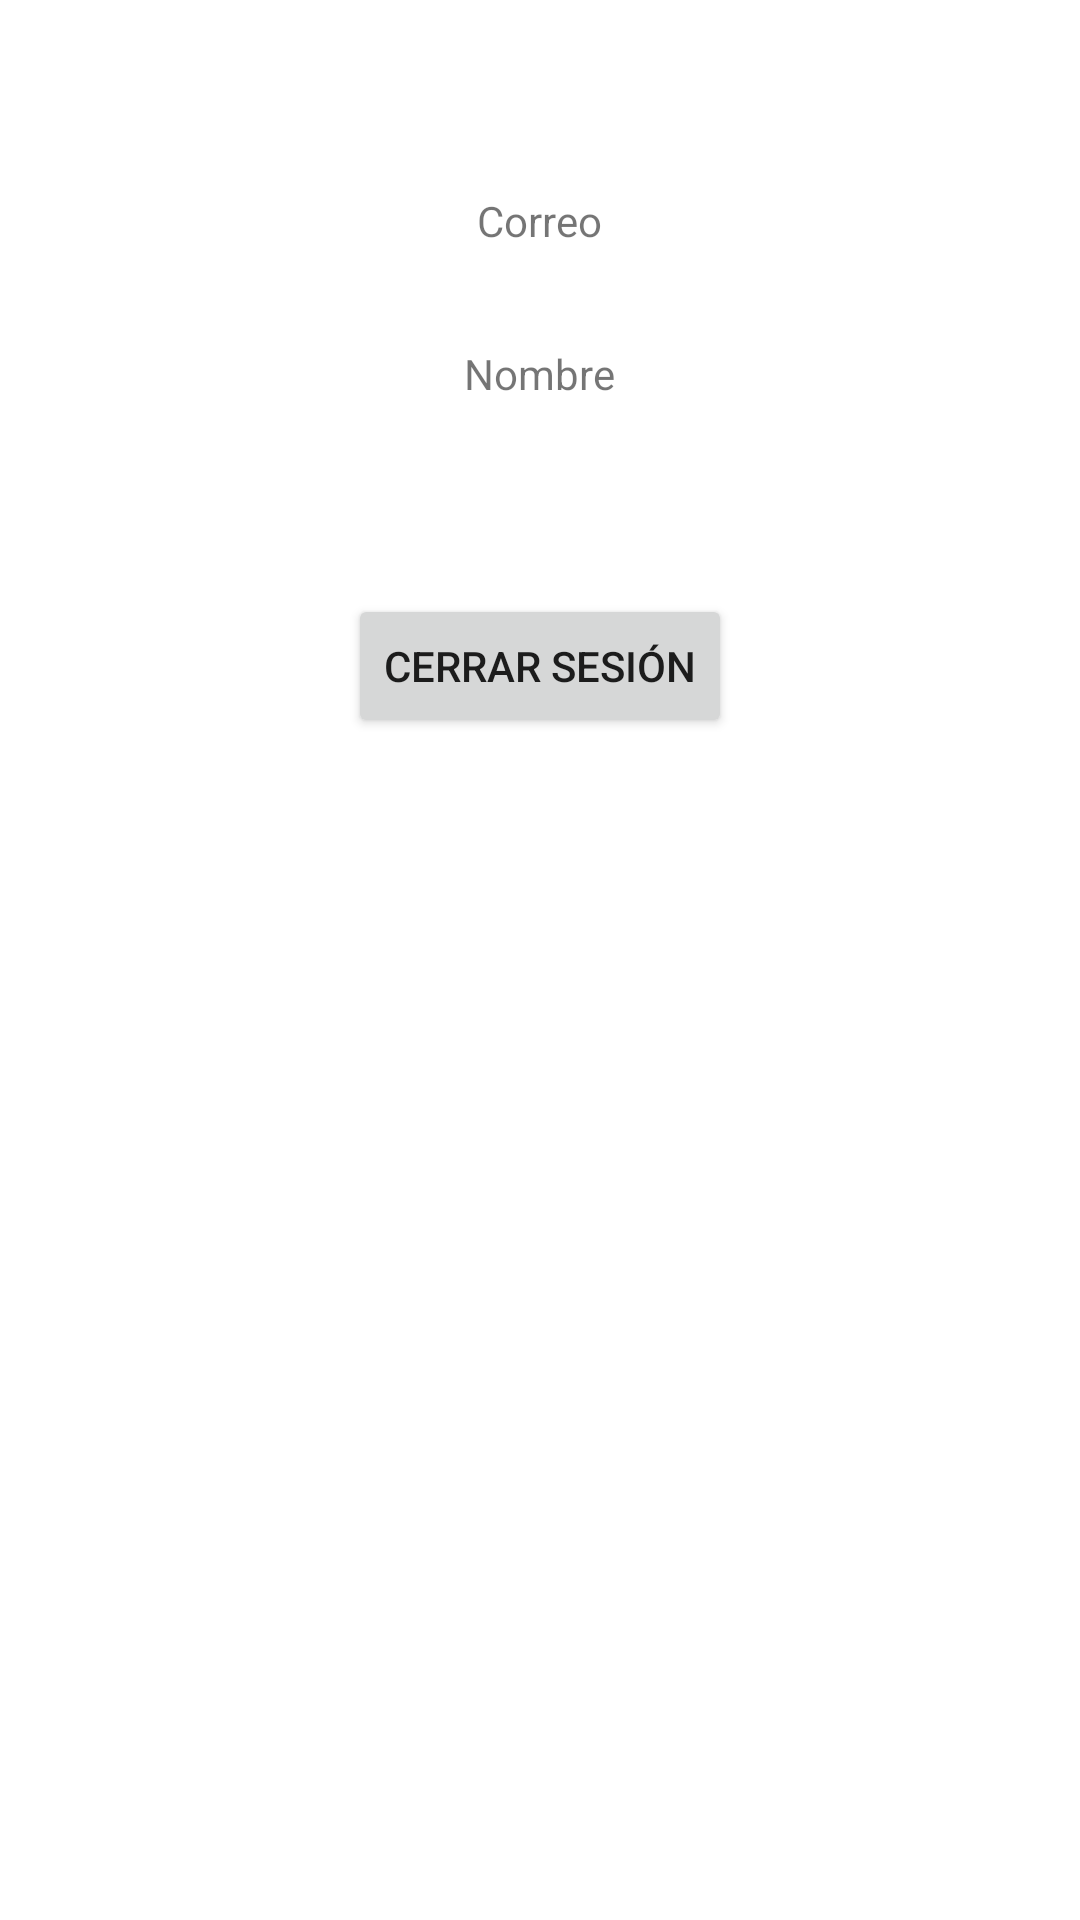

This screen was rendered from an Android layout file. Write that file and the resources it references.
<!-- AndroidManifest.xml: application theme Theme.ClaseKotlinAvanzado -->
<!-- res/layout/activity_reto1_home_shared_preferences.xml -->
<?xml version="1.0" encoding="utf-8"?>
<LinearLayout
    xmlns:android="http://schemas.android.com/apk/res/android"
    xmlns:app="http://schemas.android.com/apk/res-auto"
    xmlns:tools="http://schemas.android.com/tools"
    android:orientation="vertical" android:layout_width="match_parent"
    android:layout_height="match_parent"
    android:gravity="center_horizontal"
    tools:context=".reto1HomeSharedPreferences">

    <TextView
        android:id="@+id/tvEmail"
        android:text="Correo"
        android:layout_marginTop="64dp"
        android:layout_width="wrap_content"
        android:layout_height="wrap_content"/>
    <TextView
        android:id="@+id/tvName"
        android:text="Nombre"
        android:layout_marginTop="32dp"
        android:layout_width="wrap_content"
        android:layout_height="wrap_content"/>
    <Button
        android:text="Cerrar sesión"
        android:id="@+id/btnClose"
        android:layout_marginTop="64dp"
        android:layout_width="wrap_content"
        android:layout_height="wrap_content"/>

</LinearLayout>
<!-- resources referenced by this layout -->
<resources>
  <style name="Theme.ClaseKotlinAvanzado" parent="Theme.MaterialComponents.DayNight.DarkActionBar">
          
          <item name="colorPrimary">@color/purple_500</item>
          <item name="colorPrimaryVariant">@color/purple_700</item>
          <item name="colorOnPrimary">@color/white</item>
          
          <item name="colorSecondary">@color/teal_200</item>
          <item name="colorSecondaryVariant">@color/teal_700</item>
          <item name="colorOnSecondary">@color/black</item>
          
          <item name="android:statusBarColor" tools:targetApi="l">?attr/colorPrimaryVariant</item>
          
      </style>
  <!-- not gathered from this repository: default colours our renderer supplied (Android Studio template values) -->
  <color name="purple_500">#FF6200EE</color>
  <color name="purple_700">#FF3700B3</color>
  <color name="teal_200">#FF03DAC5</color>
  <color name="teal_700">#FF018786</color>
  <color name="black">#FF000000</color>
  <color name="white">#FFFFFFFF</color>
</resources>
